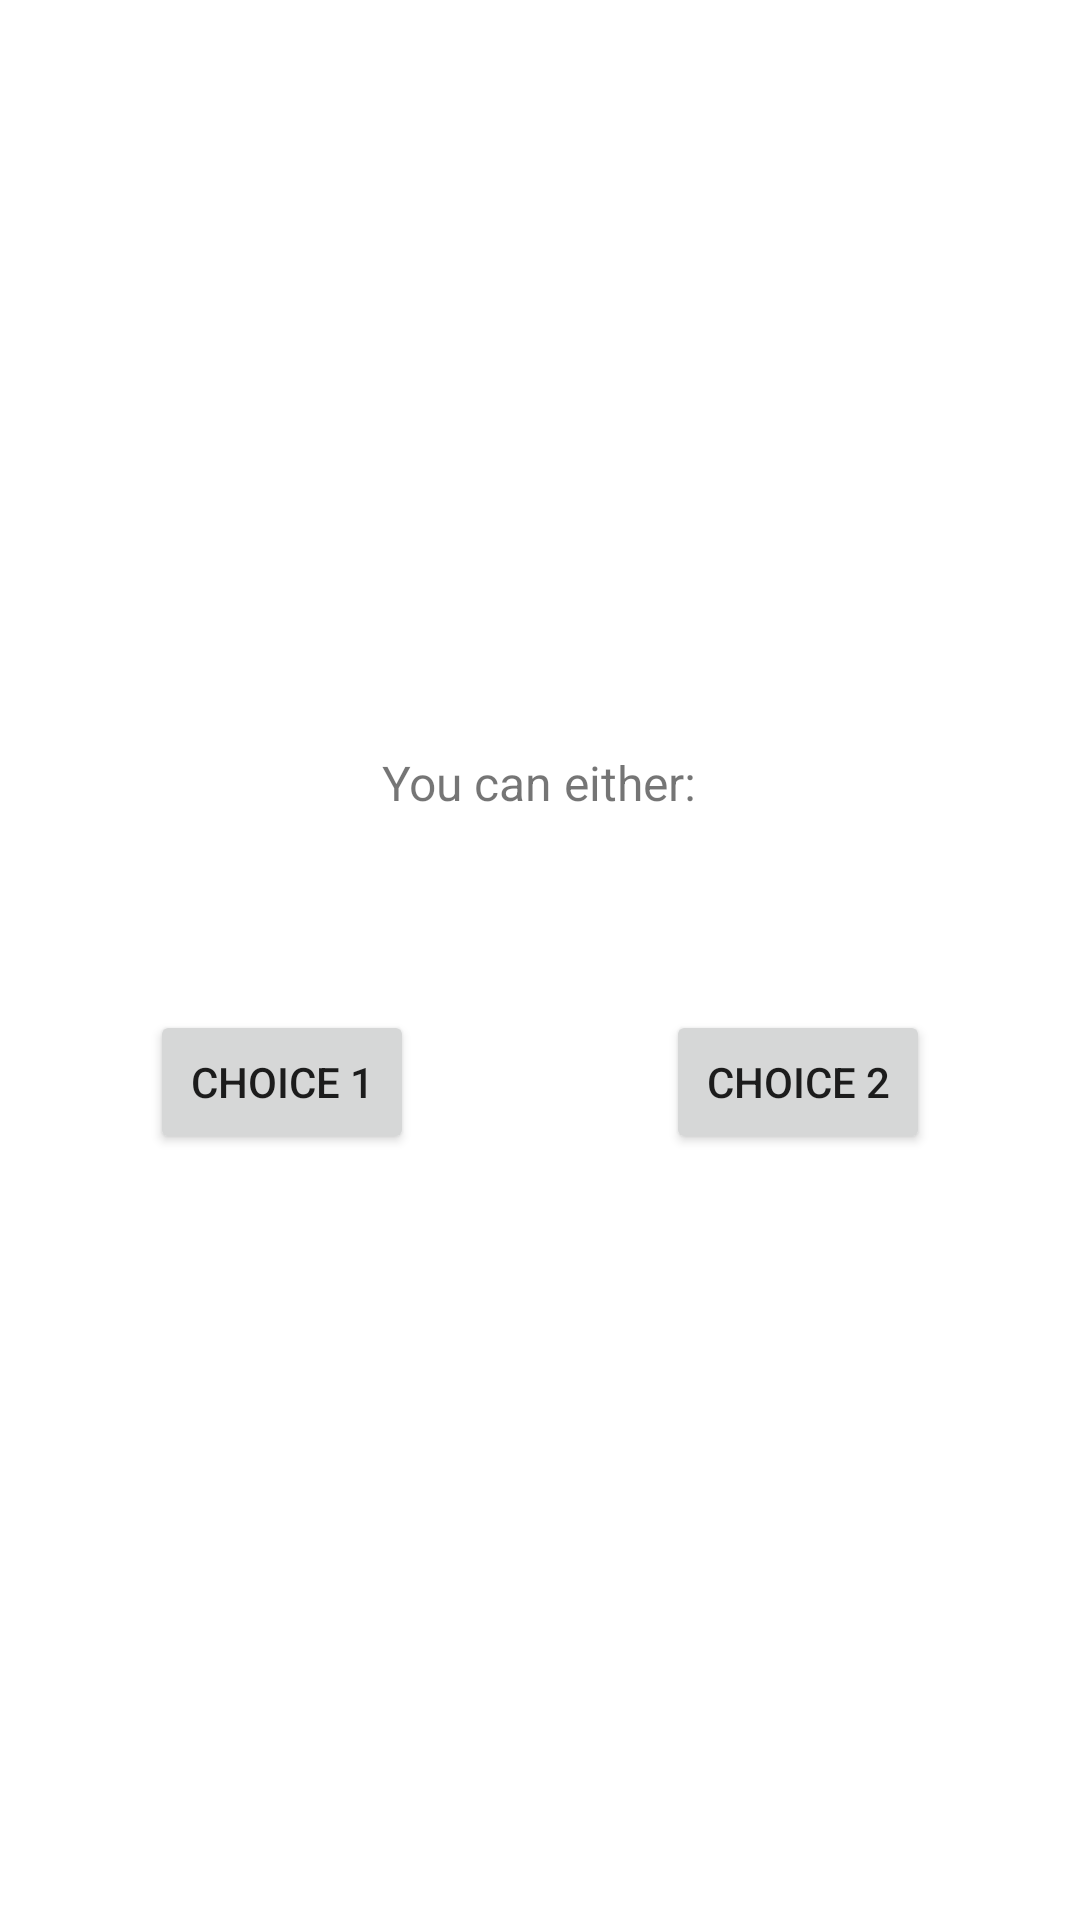

Produce the Android XML layout that renders to this screen, including the resource entries it uses.
<!-- AndroidManifest.xml: application theme Theme.FateTester -->
<!-- res/layout/fragment_choices.xml -->
<?xml version="1.0" encoding="utf-8"?>
<RelativeLayout xmlns:android="http://schemas.android.com/apk/res/android"
    xmlns:tools="http://schemas.android.com/tools"
    android:layout_width="match_parent"
    android:layout_height="match_parent"
    android:id="@+id/choices_fragment"
    tools:context=".Choices">

    
    <TextView
        android:id="@+id/choices_text"
        android:layout_width="wrap_content"
        android:layout_height="wrap_content"
        android:layout_centerHorizontal="true"
        android:layout_marginTop="250dp"

        android:text="You can either:"
        android:textSize="16sp" />

    <Button
        android:id="@+id/choice_button_1"
        android:layout_width="wrap_content"
        android:layout_height="wrap_content"
        android:layout_alignParentStart="true"
        android:layout_below="@id/choices_text"
        android:layout_marginTop="65dp"
        android:layout_marginStart="50dp"
        android:text="Choice 1" />

    <Button
        android:id="@+id/choice_button_2"
        android:layout_width="wrap_content"
        android:layout_height="wrap_content"
        android:layout_alignParentEnd="true"
        android:layout_below="@id/choices_text"
        android:layout_marginTop="65dp"
        android:layout_marginEnd="50dp"
        android:text="Choice 2"/>

</RelativeLayout>
<!-- resources referenced by this layout -->
<resources>
  <style name="Theme.FateTester" parent="Theme.MaterialComponents.DayNight.DarkActionBar">
          
          <item name="colorPrimary">@color/purple_500</item>
          <item name="colorPrimaryVariant">@color/purple_700</item>
          <item name="colorOnPrimary">@color/white</item>
          
          <item name="colorSecondary">@color/teal_200</item>
          <item name="colorSecondaryVariant">@color/teal_700</item>
          <item name="colorOnSecondary">@color/black</item>
          
          <item name="android:statusBarColor" tools:targetApi="l">?attr/colorPrimaryVariant</item>
          
      </style>
  <!-- not gathered from this repository: default colours our renderer supplied (Android Studio template values) -->
  <color name="purple_500">#FF6200EE</color>
  <color name="purple_700">#FF3700B3</color>
  <color name="teal_200">#FF03DAC5</color>
  <color name="teal_700">#FF018786</color>
  <color name="black">#FF000000</color>
  <color name="white">#FFFFFFFF</color>
</resources>
